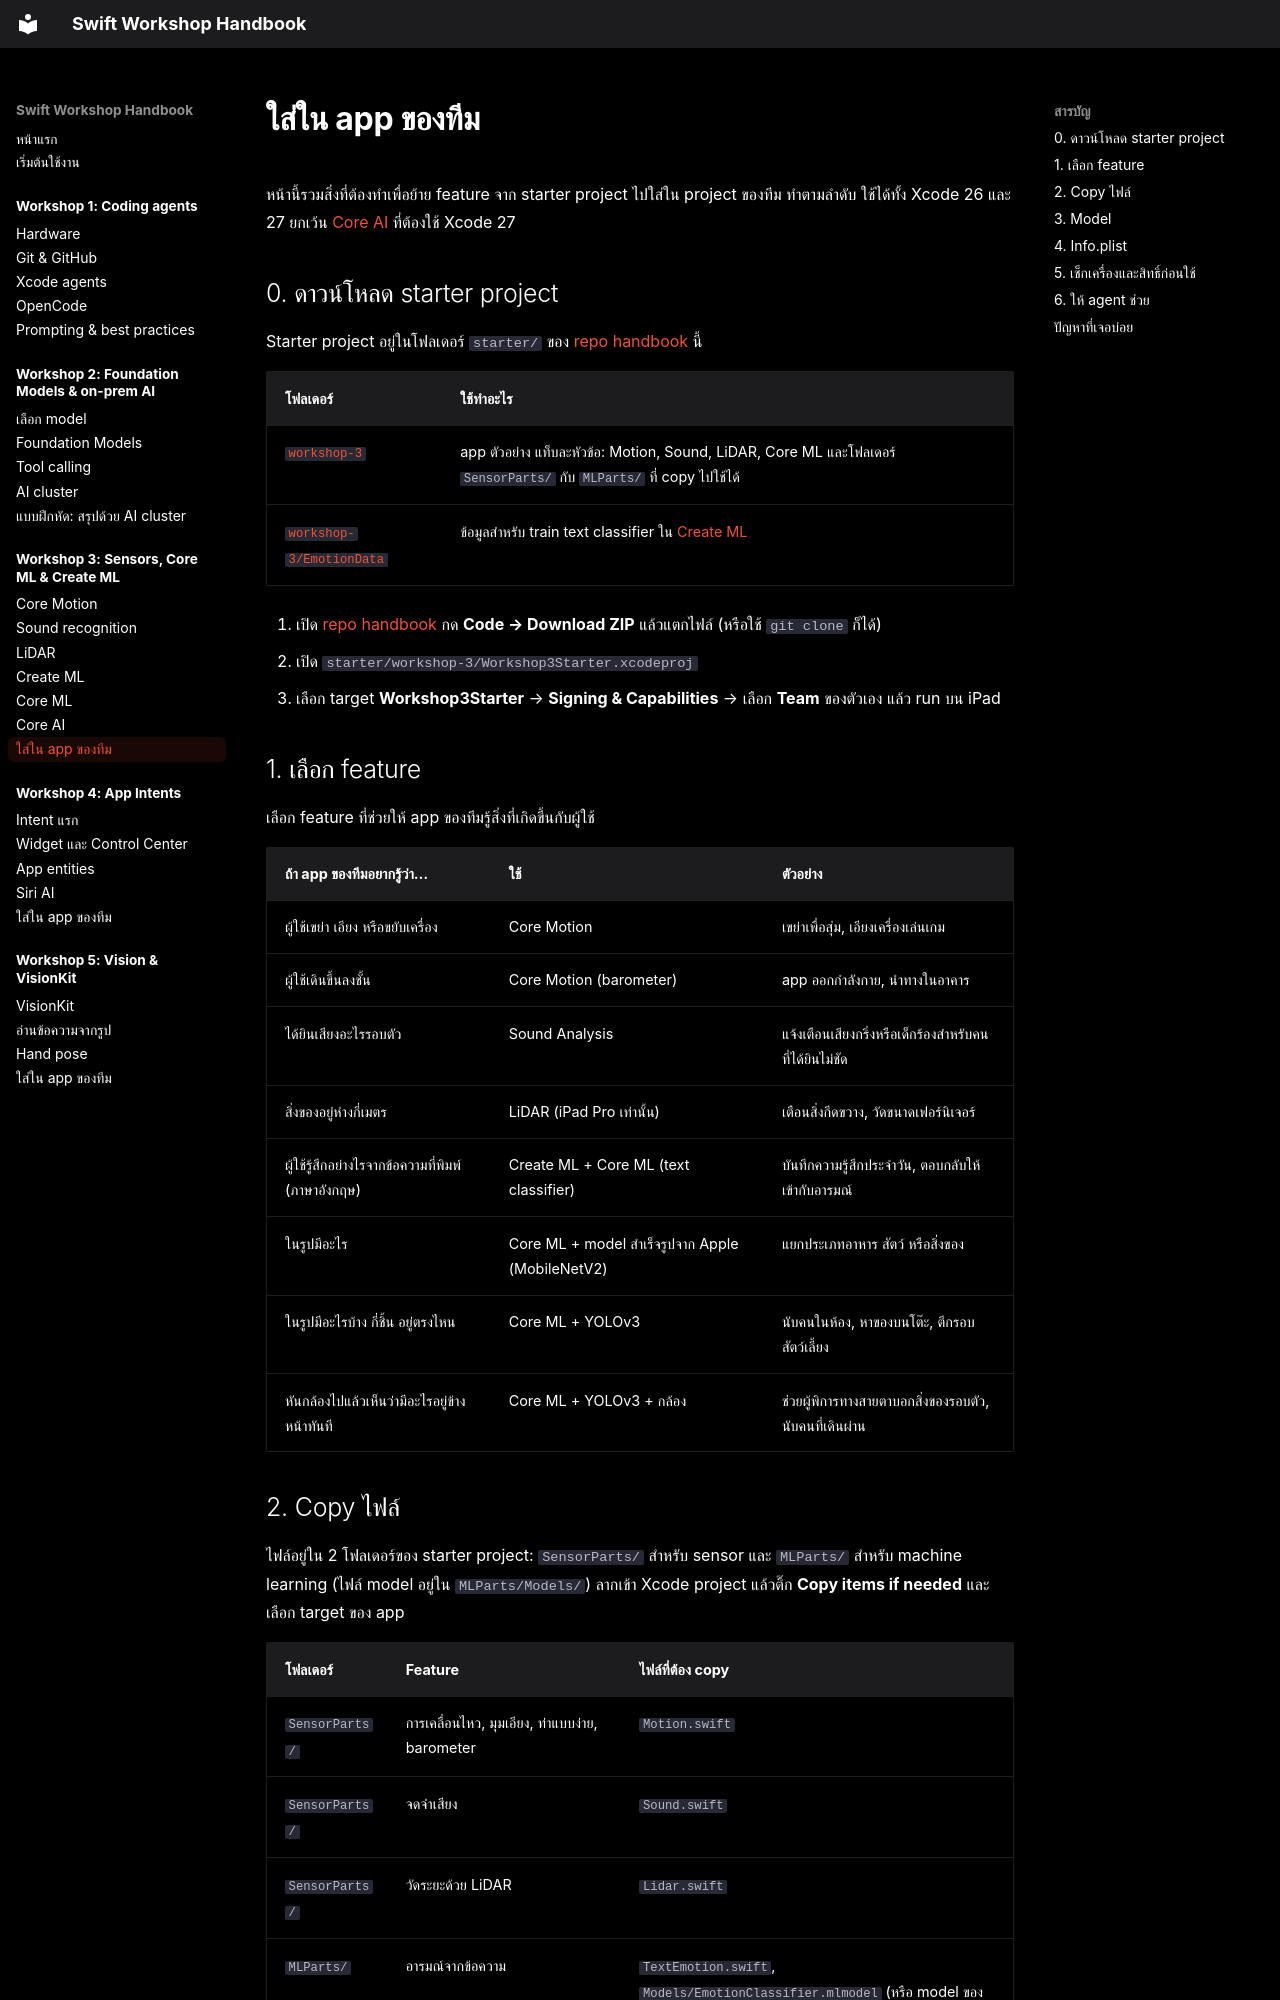

repository: swiftcodingclubth/yidh26-swift-handbook · page: workshop-3/add-to-your-app/index.html · generator: mkdocs

# ใส่ใน app ของทีม

หน้านี้รวมสิ่งที่ต้องทำเพื่อย้าย feature จาก starter project ไปใส่ใน project ของทีม ทำตามลำดับ ใช้ได้ทั้ง Xcode 26 และ 27 ยกเว้น [Core AI](core-ai.md) ที่ต้องใช้ Xcode 27

## 0. ดาวน์โหลด starter project { #get-starter }

Starter project อยู่ในโฟลเดอร์ `starter/` ของ [repo handbook](https://github.com/swiftcodingclubth/yidh26-swift-handbook) นี้

| โฟลเดอร์ | ใช้ทำอะไร |
|---|---|
| [`workshop-3`](https://github.com/swiftcodingclubth/yidh26-swift-handbook/tree/main/starter/workshop-3) | app ตัวอย่าง แท็บละหัวข้อ: Motion, Sound, LiDAR, Core ML และโฟลเดอร์ `SensorParts/` กับ `MLParts/` ที่ copy ไปใช้ได้ |
| [`workshop-3/EmotionData`](https://github.com/swiftcodingclubth/yidh26-swift-handbook/tree/main/starter/workshop-3/EmotionData) | ข้อมูลสำหรับ train text classifier ใน [Create ML](create-ml.md) |

1. เปิด [repo handbook](https://github.com/swiftcodingclubth/yidh26-swift-handbook) กด **Code → Download ZIP** แล้วแตกไฟล์ (หรือใช้ `git clone` ก็ได้)
2. เปิด `starter/workshop-3/Workshop3Starter.xcodeproj`
3. เลือก target **Workshop3Starter** → **Signing & Capabilities** → เลือก **Team** ของตัวเอง แล้ว run บน iPad

## 1. เลือก feature { #pick-feature }

เลือก feature ที่ช่วยให้ app ของทีมรู้สิ่งที่เกิดขึ้นกับผู้ใช้

| ถ้า app ของทีมอยากรู้ว่า… | ใช้ | ตัวอย่าง |
|---|---|---|
| ผู้ใช้เขย่า เอียง หรือขยับเครื่อง | Core Motion | เขย่าเพื่อสุ่ม, เอียงเครื่องเล่นเกม |
| ผู้ใช้เดินขึ้นลงชั้น | Core Motion (barometer) | app ออกกำลังกาย, นำทางในอาคาร |
| ได้ยินเสียงอะไรรอบตัว | Sound Analysis | แจ้งเตือนเสียงกริ่งหรือเด็กร้องสำหรับคนที่ได้ยินไม่ชัด |
| สิ่งของอยู่ห่างกี่เมตร | LiDAR (iPad Pro เท่านั้น) | เตือนสิ่งกีดขวาง, วัดขนาดเฟอร์นิเจอร์ |
| ผู้ใช้รู้สึกอย่างไรจากข้อความที่พิมพ์ (ภาษาอังกฤษ) | Create ML + Core ML (text classifier) | บันทึกความรู้สึกประจำวัน, ตอบกลับให้เข้ากับอารมณ์ |
| ในรูปมีอะไร | Core ML + model สำเร็จรูปจาก Apple (MobileNetV2) | แยกประเภทอาหาร สัตว์ หรือสิ่งของ |
| ในรูปมีอะไรบ้าง กี่ชิ้น อยู่ตรงไหน | Core ML + YOLOv3 | นับคนในห้อง, หาของบนโต๊ะ, ตีกรอบสัตว์เลี้ยง |
| หันกล้องไปแล้วเห็นว่ามีอะไรอยู่ข้างหน้าทันที | Core ML + YOLOv3 + กล้อง | ช่วยผู้พิการทางสายตาบอกสิ่งของรอบตัว, นับคนที่เดินผ่าน |
